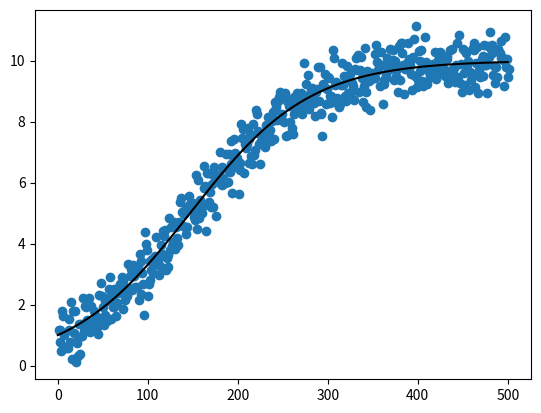

Write the Python code that produced this figure.
import matplotlib.pyplot as plt
import numpy as np
class ODENumerical:

    def __init__(self, lambda_val = 0.1, n_init = 1, c = 10):
        self.lambda_val = lambda_val
        self.n_init = n_init
        self.c = c

    def differential_func(self, N):
        return self.lambda_val*(1 - (N/self.c))*N

    def euler_solution(self):
        dt = 0.15
        euler_array = [self.n_init]

        n = self.n_init
        while len(euler_array) <= 500:

            n += dt*self.differential_func(n)
            euler_array.append(n)
        return euler_array


    def plot_numerical_noise(self):
        #a = ODENumerical()
        numerical_sol = np.asanyarray(self.euler_solution())
        mu, sigma = 0, 0.5
        # creating a noise with the same dimension as the dataset
        noise = np.random.normal(mu, sigma, [np.shape(numerical_sol)[0], ])
        numerical_noisy = numerical_sol + noise
        index_array = np.arange(1,np.shape(numerical_sol)[0]+1)
        plt.scatter(index_array, numerical_noisy)
        plt.plot(numerical_sol, color = "black")
        #plt.plot(numerical_noisy, "b.")
        plt.show()

a = ODENumerical()
a.plot_numerical_noise()

